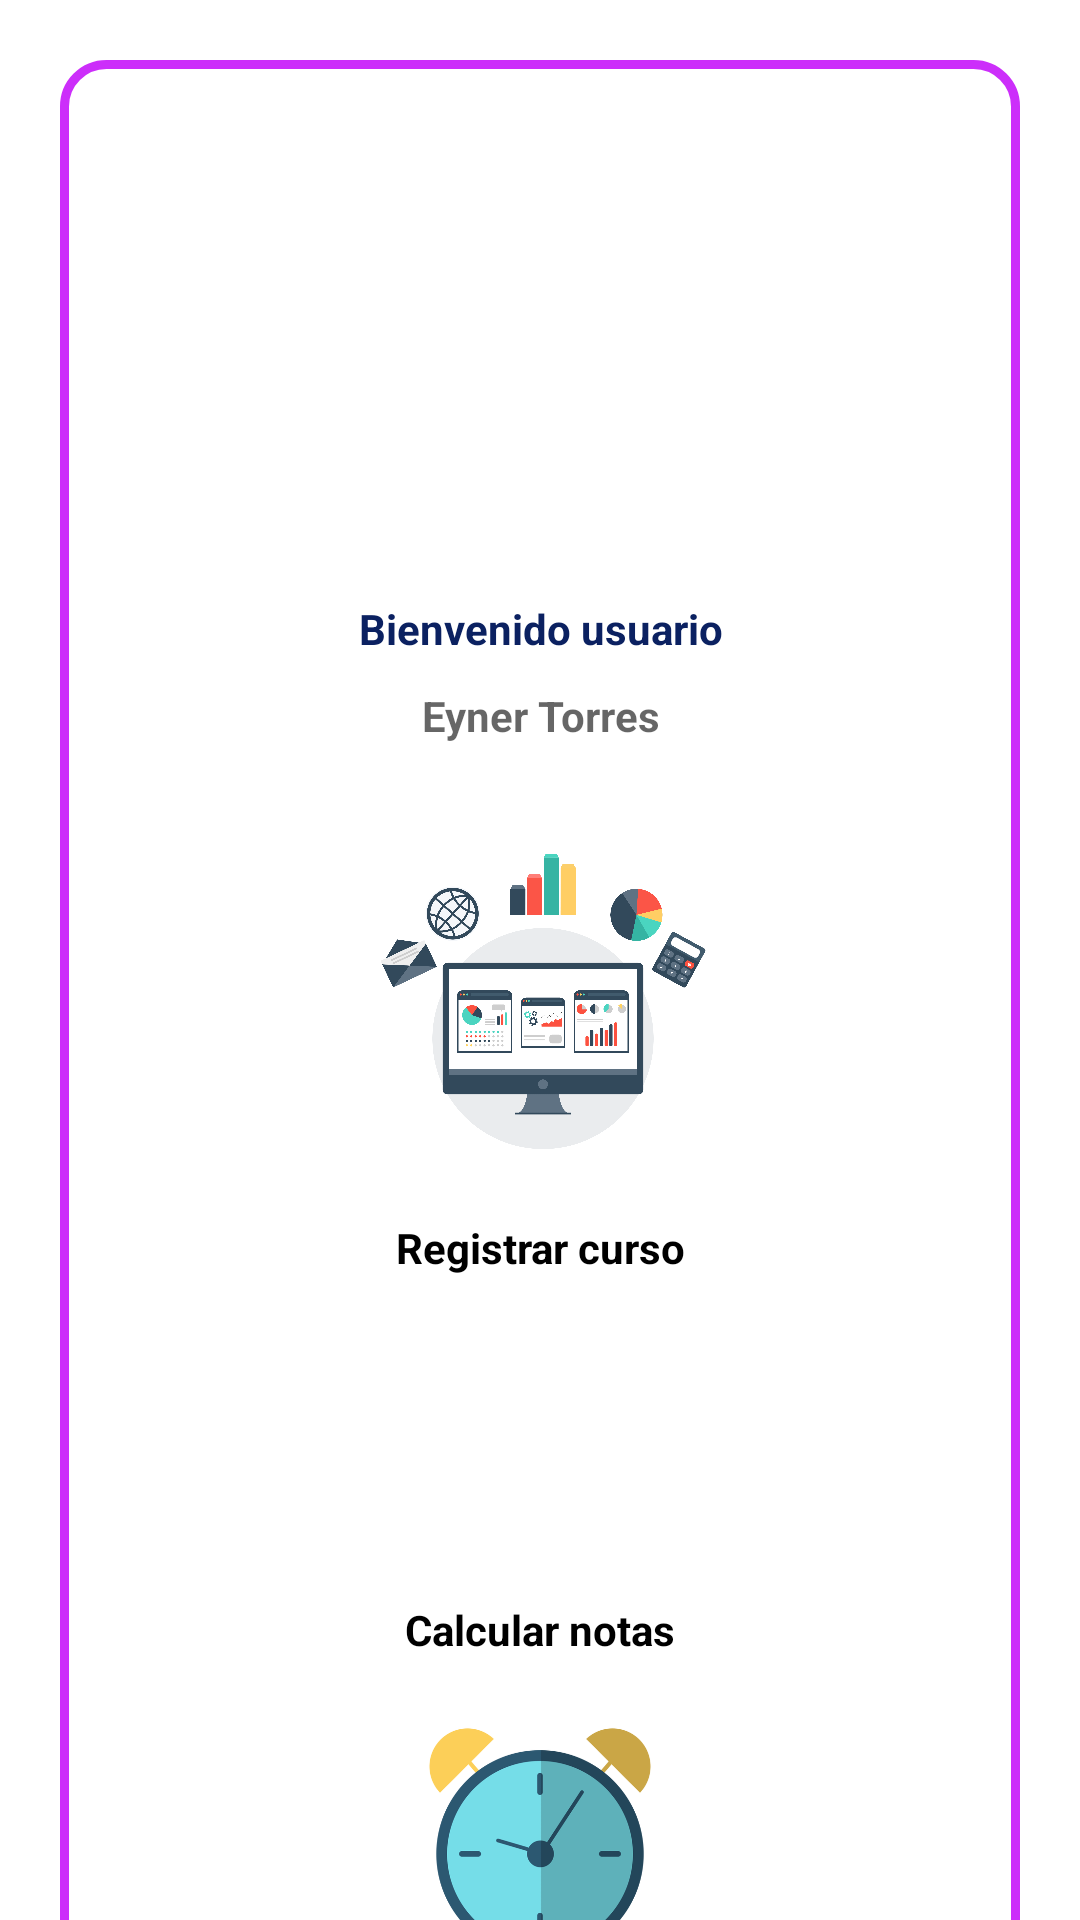

Here is an Android app screen rendered from its layout file. Give the layout XML and the strings, colors and styles it references.
<!-- AndroidManifest.xml: application theme Theme.TrabajoFinal -->
<!-- res/layout/activity_menu1.xml -->
<?xml version="1.0" encoding="utf-8"?>
<androidx.core.widget.NestedScrollView xmlns:android="http://schemas.android.com/apk/res/android"
    xmlns:app="http://schemas.android.com/apk/res-auto"
    xmlns:tools="http://schemas.android.com/tools"
    android:layout_width="match_parent"
    android:layout_height="match_parent"
    tools:context=".Menu1Activity">

    <LinearLayout
        android:layout_width="match_parent"
        android:layout_height="match_parent"
        android:orientation="vertical"
        android:layout_marginTop="20dp"
        android:layout_marginLeft="20dp"
        android:layout_marginRight="20dp"
        android:layout_marginBottom="20dp"
        android:background="@drawable/bordes"
        >


    <LinearLayout
        android:layout_width="match_parent"
        android:layout_height="wrap_content"
        android:gravity="center"
        android:layout_marginTop="20dp"
        android:orientation="vertical">
        <ImageView
            android:id="@+id/imgFotoEst"
            android:layout_width="200dp"
            android:layout_height="150dp"
            android:src="@mipmap/ic_launcher">
        </ImageView>
        <TextView
            android:layout_width="match_parent"
            android:layout_height="wrap_content"
            android:gravity="center"
            android:text="@string/lblUsuario"
            android:layout_marginTop="10dp"
            android:textStyle="bold"
            android:textColor="#0B2161"/>
        <TextView
            android:id="@+id/mostrarNombre"
            android:layout_width="match_parent"
            android:layout_height="wrap_content"
            android:hint="Eyner Torres"
            android:gravity="center"
            android:textStyle="bold"
            android:textColor="#000"
            android:layout_marginTop="10dp"/>
    </LinearLayout>

        <LinearLayout
            android:layout_width="match_parent"
            android:layout_height="wrap_content"
            android:gravity="center"
            android:orientation="vertical"
            android:layout_marginTop="20dp">

            <ImageView
                android:layout_width="400px"
                android:layout_height="400px"
                android:src="@drawable/curso"
                android:id="@+id/imgCurso"
                />
            <TextView
                android:layout_width="match_parent"
                android:layout_height="wrap_content"
                android:gravity="center"
                android:layout_marginTop="5dp"
                android:text="@string/RegCurso"
                android:textStyle="bold"
                android:textColor="#000"/>

        </LinearLayout>
        <LinearLayout
            android:layout_width="match_parent"
            android:layout_height="wrap_content"
            android:gravity="center"
            android:orientation="vertical"
            android:layout_marginTop="20dp">

            <ImageView
                android:layout_width="250px"
                android:layout_height="250px"
                android:src="@drawable/calcular"
                android:id="@+id/imgCalcular"
                />
            <TextView
                android:layout_width="match_parent"
                android:layout_height="wrap_content"
                android:gravity="center"
                android:layout_marginTop="5dp"
                android:text="@string/RegNotas"
                android:textStyle="bold"
                android:textColor="#000"/>

        </LinearLayout>

        <LinearLayout
            android:layout_width="match_parent"
            android:layout_height="wrap_content"
            android:gravity="center"
            android:orientation="vertical"
            android:layout_marginTop="20dp">

            <ImageView
                android:layout_width="250px"
                android:layout_height="250px"
                android:src="@drawable/alarma"
                android:id="@+id/imgAlarma"
                />
            <TextView
                android:layout_width="match_parent"
                android:layout_height="wrap_content"
                android:gravity="center"
                android:layout_marginTop="5dp"
                android:text="@string/RegAlarma"
                android:textStyle="bold"
                android:textColor="#000"
                />

        </LinearLayout>

        <LinearLayout
            android:layout_width="match_parent"
            android:layout_height="wrap_content"
            android:gravity="center"
            android:orientation="vertical"
            android:layout_marginTop="20dp"
            android:layout_marginBottom="20dp">

            <ImageView
                android:layout_width="250px"
                android:layout_height="250px"
                android:src="@drawable/exit"
                android:id="@+id/imgExit"
                />
            <TextView
                android:layout_width="match_parent"
                android:layout_height="wrap_content"
                android:gravity="center"
                android:layout_marginTop="5dp"
                android:text="@string/Exit"
                android:textStyle="bold"
                android:textColor="#000"
                />

        </LinearLayout>

    </LinearLayout>

</androidx.core.widget.NestedScrollView>
<!-- resources referenced by this layout -->
<resources>
  <!-- drawable alarma: png bitmap (drawable-mdpi, 58497 bytes) -->
  <!-- drawable bordes (drawable-xxhdpi) -->
  <?xml version="1.0" encoding="utf-8"?>
  <shape xmlns:android="http://schemas.android.com/apk/res/android">
  
      <corners android:radius="14dp" ></corners>
  
      <stroke android:width="3dp" android:color="#CC2EFA" ></stroke>
  
  
  </shape>
  <!-- drawable curso: png bitmap (drawable-mdpi, 239083 bytes) -->
  <!-- drawable exit: png bitmap (drawable-v24, 57302 bytes) -->
  <string name="Exit">Salir</string>
  <string name="RegAlarma">Registrar notificación</string>
  <string name="RegCurso">Registrar curso</string>
  <string name="RegNotas">Calcular notas</string>
  <string name="lblUsuario">Bienvenido usuario</string>
  <style name="Theme.TrabajoFinal" parent="Theme.MaterialComponents.DayNight.NoActionBar">
          
          <item name="colorPrimary">@color/purple_500</item>
          <item name="colorPrimaryVariant">@color/purple_700</item>
          <item name="colorOnPrimary">@color/white</item>
          
          <item name="colorSecondary">@color/teal_200</item>
          <item name="colorSecondaryVariant">@color/teal_700</item>
          <item name="colorOnSecondary">@color/black</item>
          
          <item name="android:statusBarColor" tools:targetApi="l">?attr/colorPrimaryVariant</item>
          
      </style>
  <!-- not gathered from this repository: default colours our renderer supplied (Android Studio template values) -->
  <color name="purple_500">#FF6200EE</color>
  <color name="purple_700">#FF3700B3</color>
  <color name="teal_200">#FF03DAC5</color>
  <color name="teal_700">#FF018786</color>
  <color name="black">#FF000000</color>
  <color name="white">#FFFFFFFF</color>
</resources>
